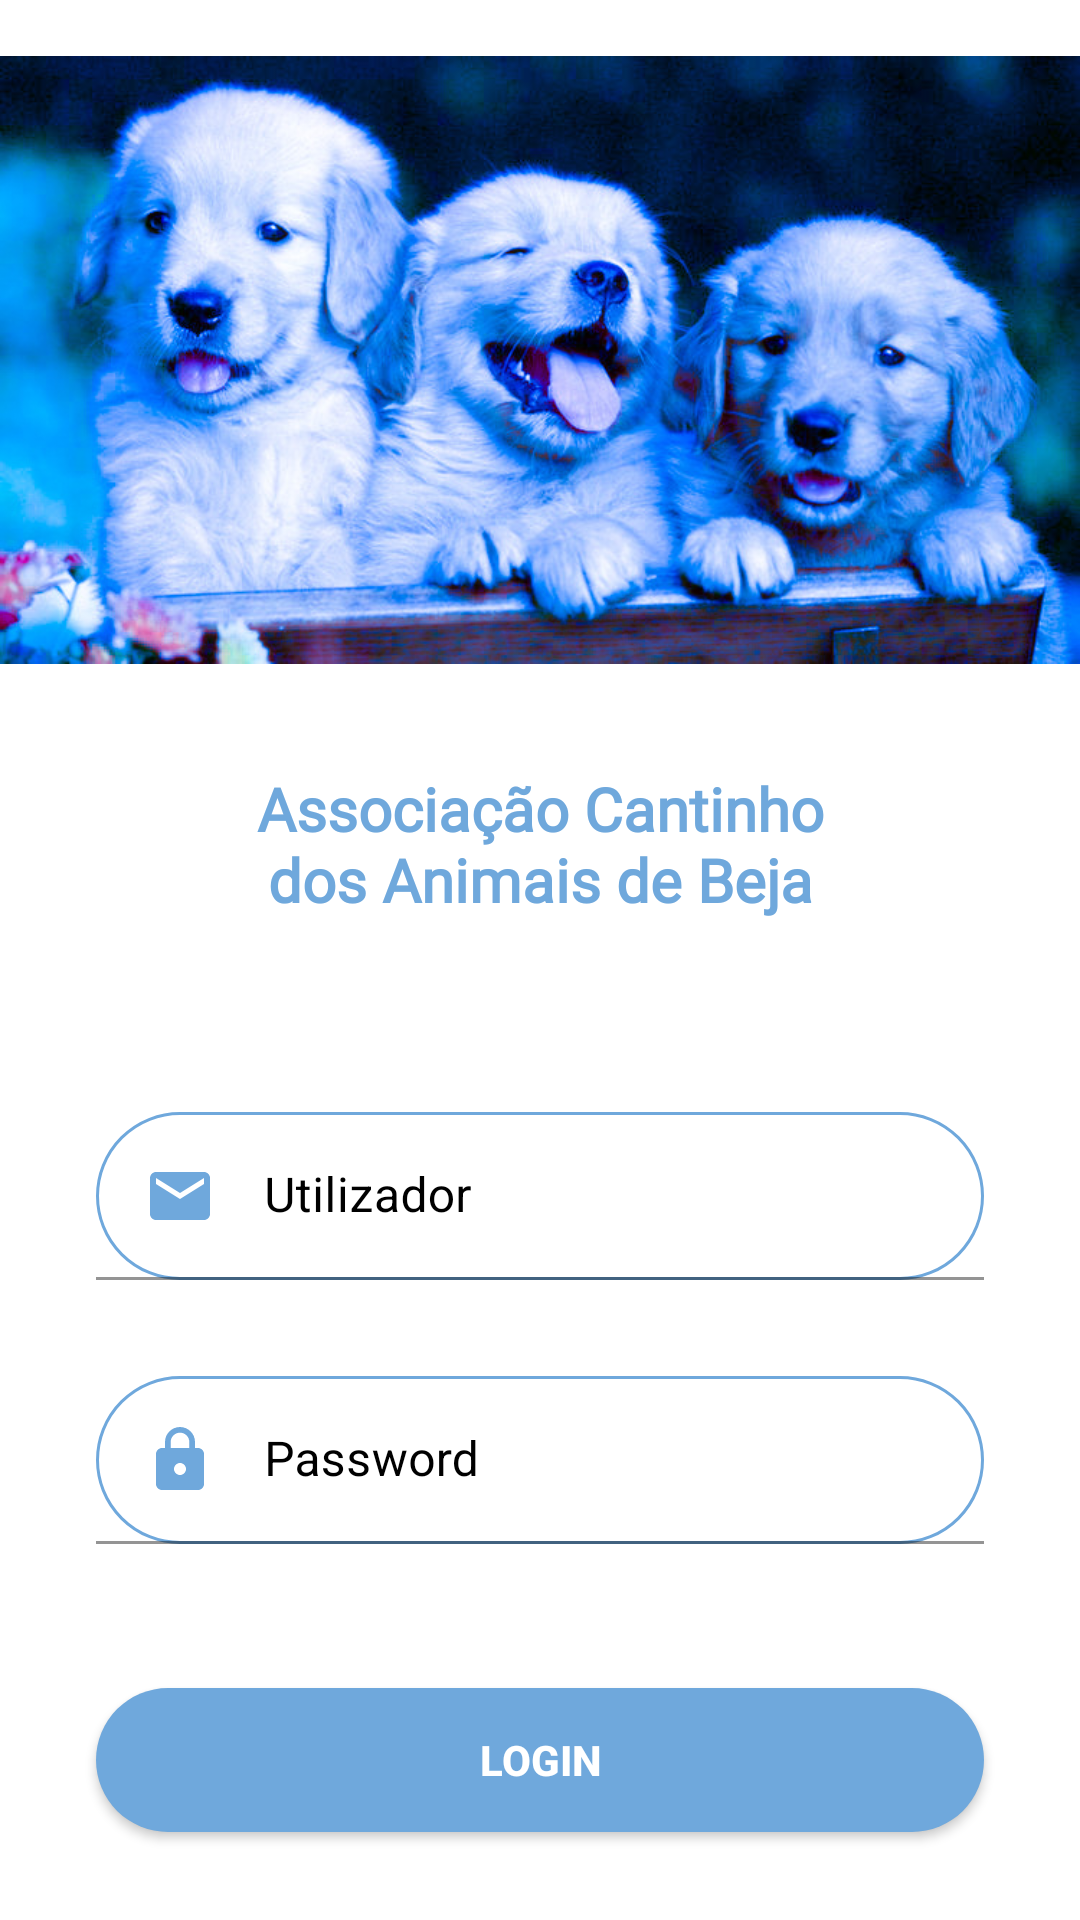

Write the Android layout XML for this screen, with the resource values it uses.
<!-- AndroidManifest.xml: application theme Theme.CantinhoDosAnimais -->
<!-- res/layout/activity_login.xml -->
<?xml version="1.0" encoding="utf-8"?>
<androidx.constraintlayout.widget.ConstraintLayout xmlns:android="http://schemas.android.com/apk/res/android"
    xmlns:app="http://schemas.android.com/apk/res-auto"
    xmlns:tools="http://schemas.android.com/tools"
    android:layout_width="match_parent"
    android:layout_height="match_parent"
    tools:context=".LoginActivity">

    <ImageView
        android:id="@+id/img_logo"
        android:layout_width="match_parent"
        android:layout_height="240dp"
        android:src="@drawable/ic_logo"
        app:layout_constraintEnd_toEndOf="parent"
        app:layout_constraintStart_toStartOf="parent"
        app:layout_constraintTop_toTopOf="parent"/>

    <TextView
        android:id="@+id/textView7"
        android:layout_width="200dp"
        android:layout_height="wrap_content"
        android:layout_marginTop="16dp"
        android:fontFamily="@font/alike"
        android:text="@string/nome_completo"
        android:textAlignment="center"
        android:textColor="@color/blue"
        android:textSize="20sp"
        android:textStyle="bold"
        app:layout_constraintEnd_toEndOf="parent"
        app:layout_constraintStart_toStartOf="parent"
        app:layout_constraintTop_toBottomOf="@id/img_logo" />

    <com.google.android.material.textfield.TextInputLayout
        android:id="@+id/textInputLayout_username"
        android:layout_width="match_parent"
        android:layout_height="wrap_content"
        android:layout_marginStart="32dp"
        android:layout_marginTop="64dp"
        android:layout_marginEnd="32dp"
        android:textColorHint="@color/black"
        app:layout_constraintEnd_toEndOf="parent"
        app:layout_constraintStart_toStartOf="parent"
        app:layout_constraintTop_toBottomOf="@+id/textView7">

        <com.google.android.material.textfield.TextInputEditText
            android:id="@+id/input_username"
            android:layout_width="match_parent"
            android:layout_height="wrap_content"
            android:background="@drawable/text_input_border"
            android:drawableStart="@drawable/ic_email"
            android:drawablePadding="16dp"
            android:hint="Utilizador"
            android:padding="16dp"
            android:textColor="@color/black"
            android:textColorHint="@color/black" />

    </com.google.android.material.textfield.TextInputLayout>

    <com.google.android.material.textfield.TextInputLayout
        android:id="@+id/textInputLayout_password"
        android:layout_width="match_parent"
        android:layout_height="wrap_content"
        android:layout_marginStart="32dp"
        android:layout_marginTop="32dp"
        android:layout_marginEnd="32dp"
        android:textColorHint="@color/black"
        app:layout_constraintEnd_toEndOf="parent"
        app:layout_constraintStart_toStartOf="parent"
        app:layout_constraintTop_toBottomOf="@+id/textInputLayout_username">

        <com.google.android.material.textfield.TextInputEditText
            android:id="@+id/input_password"
            android:layout_width="match_parent"
            android:layout_height="wrap_content"
            android:background="@drawable/text_input_border"
            android:drawableStart="@drawable/ic_lock"
            android:drawablePadding="16dp"
            android:hint="Password"
            android:padding="16dp"
            android:textColor="@color/black"
            android:textColorHint="@color/black" />
    </com.google.android.material.textfield.TextInputLayout>

    <Button
        android:id="@+id/btn_login"
        android:layout_width="0dp"
        android:layout_height="wrap_content"
        android:layout_marginStart="32dp"
        android:layout_marginTop="48dp"
        android:layout_marginEnd="32dp"
        android:background="@drawable/round_bg"
        android:text="LOGIN"
        android:textColor="@color/white"
        android:textStyle="bold"
        app:layout_constraintEnd_toEndOf="parent"
        app:layout_constraintStart_toStartOf="parent"
        app:layout_constraintTop_toBottomOf="@+id/textInputLayout_password" />

    <TextView
        android:id="@+id/textView_signup"
        android:layout_width="0dp"
        android:layout_height="wrap_content"
        android:layout_marginStart="32dp"
        android:layout_marginTop="18dp"
        android:layout_marginEnd="32dp"
        android:text="NÃO TEM CONTA? CRIE AQUI!"
        android:textAlignment="center"
        android:textColor="@color/blue"
        android:textSize="21sp"
        android:textStyle="bold|italic"
        app:layout_constraintEnd_toEndOf="parent"
        app:layout_constraintStart_toStartOf="parent"
        app:layout_constraintTop_toBottomOf="@+id/textView9" />

    <TextView
        android:id="@+id/textView9"
        android:layout_width="wrap_content"
        android:layout_height="wrap_content"
        android:layout_marginTop="32dp"
        android:text="OU"
        app:layout_constraintEnd_toEndOf="parent"
        app:layout_constraintStart_toStartOf="parent"
        app:layout_constraintTop_toBottomOf="@+id/btn_login" />


    </androidx.constraintlayout.widget.ConstraintLayout>
<!-- resources referenced by this layout -->
<resources>
  <color name="black">#000000</color>
  <color name="blue">#6fa8dc</color>
  <color name="white">#FFFFFF</color>
  <!-- drawable ic_email (drawable) -->
  <vector android:height="24dp" android:tint="#6FA8DC"
      android:viewportHeight="24" android:viewportWidth="24"
      android:width="24dp" xmlns:android="http://schemas.android.com/apk/res/android">
      <path android:fillColor="@android:color/white" android:pathData="M20,4L4,4c-1.1,0 -1.99,0.9 -1.99,2L2,18c0,1.1 0.9,2 2,2h16c1.1,0 2,-0.9 2,-2L22,6c0,-1.1 -0.9,-2 -2,-2zM20,8l-8,5 -8,-5L4,6l8,5 8,-5v2z"/>
  </vector>
  <!-- drawable ic_lock (drawable) -->
  <vector android:height="24dp" android:tint="#6FA8DC"
      android:viewportHeight="24" android:viewportWidth="24"
      android:width="24dp" xmlns:android="http://schemas.android.com/apk/res/android">
      <path android:fillColor="@android:color/white" android:pathData="M18,8h-1L17,6c0,-2.76 -2.24,-5 -5,-5S7,3.24 7,6v2L6,8c-1.1,0 -2,0.9 -2,2v10c0,1.1 0.9,2 2,2h12c1.1,0 2,-0.9 2,-2L20,10c0,-1.1 -0.9,-2 -2,-2zM12,17c-1.1,0 -2,-0.9 -2,-2s0.9,-2 2,-2 2,0.9 2,2 -0.9,2 -2,2zM15.1,8L8.9,8L8.9,6c0,-1.71 1.39,-3.1 3.1,-3.1 1.71,0 3.1,1.39 3.1,3.1v2z"/>
  </vector>
  <!-- drawable ic_logo: jpg bitmap (drawable, 203556 bytes) -->
  <!-- drawable round_bg (drawable) -->
  <?xml version="1.0" encoding="utf-8"?>
  <shape xmlns:android="http://schemas.android.com/apk/res/android"
      android:shape="rectangle">
  
      <solid android:color="@color/blue"/>
      <corners android:radius="40dp"/>
  </shape>
  <!-- drawable text_input_border (drawable) -->
  <?xml version="1.0" encoding="utf-8"?>
  <shape xmlns:android="http://schemas.android.com/apk/res/android"
      android:shape="rectangle">
  
      <stroke
          android:color="@color/blue"
          android:width="1dp"/>
      <corners android:radius="40dp"/>
  
  </shape>
  <string name="nome_completo">Associação Cantinho dos Animais de Beja</string>
  <style name="Theme.CantinhoDosAnimais" parent="Theme.MaterialComponents.DayNight.NoActionBar">
          
          <item name="colorPrimary">@color/blue</item>
  
          
          <item name="android:statusBarColor" tools:targetApi="l">?attr/colorPrimaryVariant</item>
          
      </style>
</resources>
